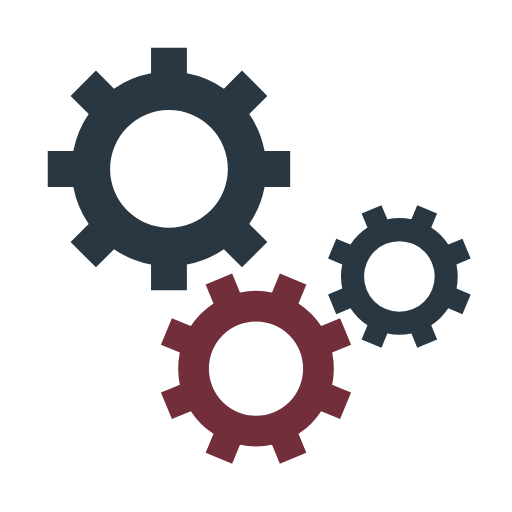
t = 0.00 s
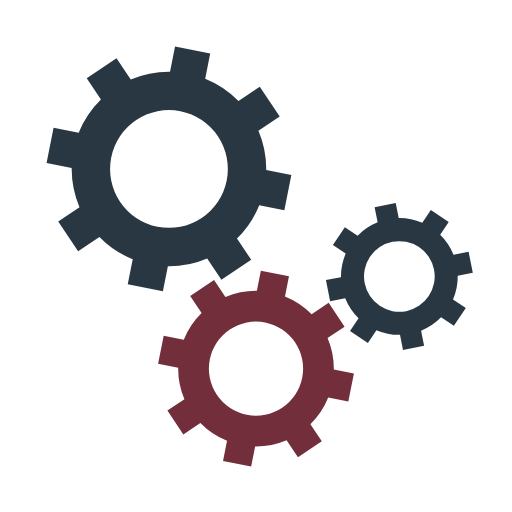
t = 0.05 s
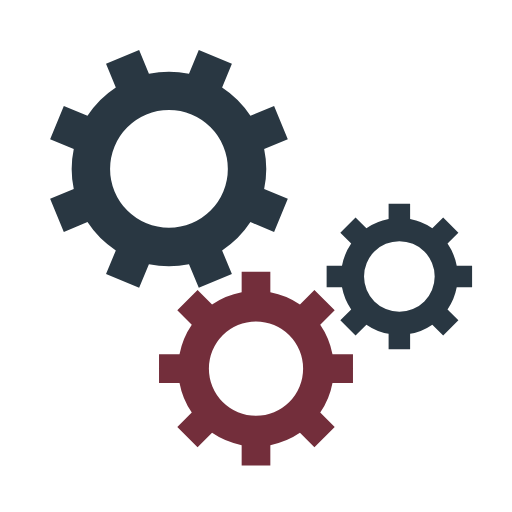
t = 0.10 s
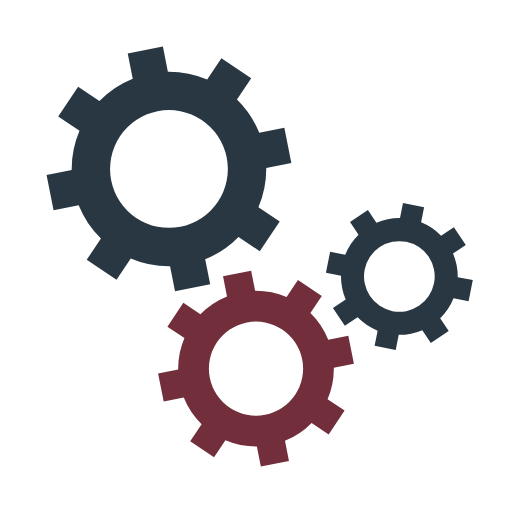
t = 0.15 s

The animated SVG that drew these frames (rendered in a browser with its animation timeline set to each time). Animation: 3 SMIL elements (animateTransform=3); one cycle of 0.20 s, repeats indefinitely.

<svg xmlns="http://www.w3.org/2000/svg" xmlns:xlink="http://www.w3.org/1999/xlink" style="margin:auto;background:#fff;display:block;" width="100%" height="100%" viewBox="0 0 100 100" preserveAspectRatio="xMidYMid">
<g transform="translate(50 50)"> <g transform="translate(-17 -17) scale(0.5)"> <g transform="rotate(12.656)">
<animateTransform attributeName="transform" type="rotate" values="0;45" keyTimes="0;1" dur="0.2s" begin="0s" repeatCount="indefinite"></animateTransform><path d="M37.3496987939662 -7 L47.3496987939662 -7 L47.3496987939662 7 L37.3496987939662 7 A38 38 0 0 1 31.359972760794346 21.46047782418268 L31.359972760794346 21.46047782418268 L38.431040572659825 28.531545636048154 L28.531545636048154 38.431040572659825 L21.46047782418268 31.359972760794346 A38 38 0 0 1 7.0000000000000036 37.3496987939662 L7.0000000000000036 37.3496987939662 L7.000000000000004 47.3496987939662 L-6.999999999999999 47.3496987939662 L-7 37.3496987939662 A38 38 0 0 1 -21.46047782418268 31.35997276079435 L-21.46047782418268 31.35997276079435 L-28.531545636048154 38.431040572659825 L-38.43104057265982 28.531545636048158 L-31.359972760794346 21.460477824182682 A38 38 0 0 1 -37.3496987939662 7.000000000000007 L-37.3496987939662 7.000000000000007 L-47.3496987939662 7.000000000000008 L-47.3496987939662 -6.9999999999999964 L-37.3496987939662 -6.999999999999997 A38 38 0 0 1 -31.35997276079435 -21.460477824182675 L-31.35997276079435 -21.460477824182675 L-38.431040572659825 -28.531545636048147 L-28.53154563604818 -38.4310405726598 L-21.4604778241827 -31.35997276079433 A38 38 0 0 1 -6.999999999999992 -37.3496987939662 L-6.999999999999992 -37.3496987939662 L-6.999999999999994 -47.3496987939662 L6.999999999999977 -47.3496987939662 L6.999999999999979 -37.3496987939662 A38 38 0 0 1 21.460477824182686 -31.359972760794342 L21.460477824182686 -31.359972760794342 L28.531545636048158 -38.43104057265982 L38.4310405726598 -28.53154563604818 L31.35997276079433 -21.4604778241827 A38 38 0 0 1 37.3496987939662 -6.999999999999995 M0 -23A23 23 0 1 0 0 23 A23 23 0 1 0 0 -23" fill="#293742"></path></g></g> <g transform="translate(0 22) scale(0.4)"> <g transform="rotate(9.84398)">
<animateTransform attributeName="transform" type="rotate" values="45;0" keyTimes="0;1" dur="0.2s" begin="-0.1s" repeatCount="indefinite"></animateTransform><path d="M37.3496987939662 -7 L47.3496987939662 -7 L47.3496987939662 7 L37.3496987939662 7 A38 38 0 0 1 31.359972760794346 21.46047782418268 L31.359972760794346 21.46047782418268 L38.431040572659825 28.531545636048154 L28.531545636048154 38.431040572659825 L21.46047782418268 31.359972760794346 A38 38 0 0 1 7.0000000000000036 37.3496987939662 L7.0000000000000036 37.3496987939662 L7.000000000000004 47.3496987939662 L-6.999999999999999 47.3496987939662 L-7 37.3496987939662 A38 38 0 0 1 -21.46047782418268 31.35997276079435 L-21.46047782418268 31.35997276079435 L-28.531545636048154 38.431040572659825 L-38.43104057265982 28.531545636048158 L-31.359972760794346 21.460477824182682 A38 38 0 0 1 -37.3496987939662 7.000000000000007 L-37.3496987939662 7.000000000000007 L-47.3496987939662 7.000000000000008 L-47.3496987939662 -6.9999999999999964 L-37.3496987939662 -6.999999999999997 A38 38 0 0 1 -31.35997276079435 -21.460477824182675 L-31.35997276079435 -21.460477824182675 L-38.431040572659825 -28.531545636048147 L-28.53154563604818 -38.4310405726598 L-21.4604778241827 -31.35997276079433 A38 38 0 0 1 -6.999999999999992 -37.3496987939662 L-6.999999999999992 -37.3496987939662 L-6.999999999999994 -47.3496987939662 L6.999999999999977 -47.3496987939662 L6.999999999999979 -37.3496987939662 A38 38 0 0 1 21.460477824182686 -31.359972760794342 L21.460477824182686 -31.359972760794342 L28.531545636048158 -38.43104057265982 L38.4310405726598 -28.53154563604818 L31.35997276079433 -21.4604778241827 A38 38 0 0 1 37.3496987939662 -6.999999999999995 M0 -23A23 23 0 1 0 0 23 A23 23 0 1 0 0 -23" fill="#732e3b"></path></g></g> <g transform="translate(28 4) scale(0.3)"> <g transform="rotate(35.156)">
<animateTransform attributeName="transform" type="rotate" values="0;45" keyTimes="0;1" dur="0.2s" begin="-0.1s" repeatCount="indefinite"></animateTransform><path d="M37.3496987939662 -7 L47.3496987939662 -7 L47.3496987939662 7 L37.3496987939662 7 A38 38 0 0 1 31.359972760794346 21.46047782418268 L31.359972760794346 21.46047782418268 L38.431040572659825 28.531545636048154 L28.531545636048154 38.431040572659825 L21.46047782418268 31.359972760794346 A38 38 0 0 1 7.0000000000000036 37.3496987939662 L7.0000000000000036 37.3496987939662 L7.000000000000004 47.3496987939662 L-6.999999999999999 47.3496987939662 L-7 37.3496987939662 A38 38 0 0 1 -21.46047782418268 31.35997276079435 L-21.46047782418268 31.35997276079435 L-28.531545636048154 38.431040572659825 L-38.43104057265982 28.531545636048158 L-31.359972760794346 21.460477824182682 A38 38 0 0 1 -37.3496987939662 7.000000000000007 L-37.3496987939662 7.000000000000007 L-47.3496987939662 7.000000000000008 L-47.3496987939662 -6.9999999999999964 L-37.3496987939662 -6.999999999999997 A38 38 0 0 1 -31.35997276079435 -21.460477824182675 L-31.35997276079435 -21.460477824182675 L-38.431040572659825 -28.531545636048147 L-28.53154563604818 -38.4310405726598 L-21.4604778241827 -31.35997276079433 A38 38 0 0 1 -6.999999999999992 -37.3496987939662 L-6.999999999999992 -37.3496987939662 L-6.999999999999994 -47.3496987939662 L6.999999999999977 -47.3496987939662 L6.999999999999979 -37.3496987939662 A38 38 0 0 1 21.460477824182686 -31.359972760794342 L21.460477824182686 -31.359972760794342 L28.531545636048158 -38.43104057265982 L38.4310405726598 -28.53154563604818 L31.35997276079433 -21.4604778241827 A38 38 0 0 1 37.3496987939662 -6.999999999999995 M0 -23A23 23 0 1 0 0 23 A23 23 0 1 0 0 -23" fill="#293742"></path></g></g></g>
</svg>